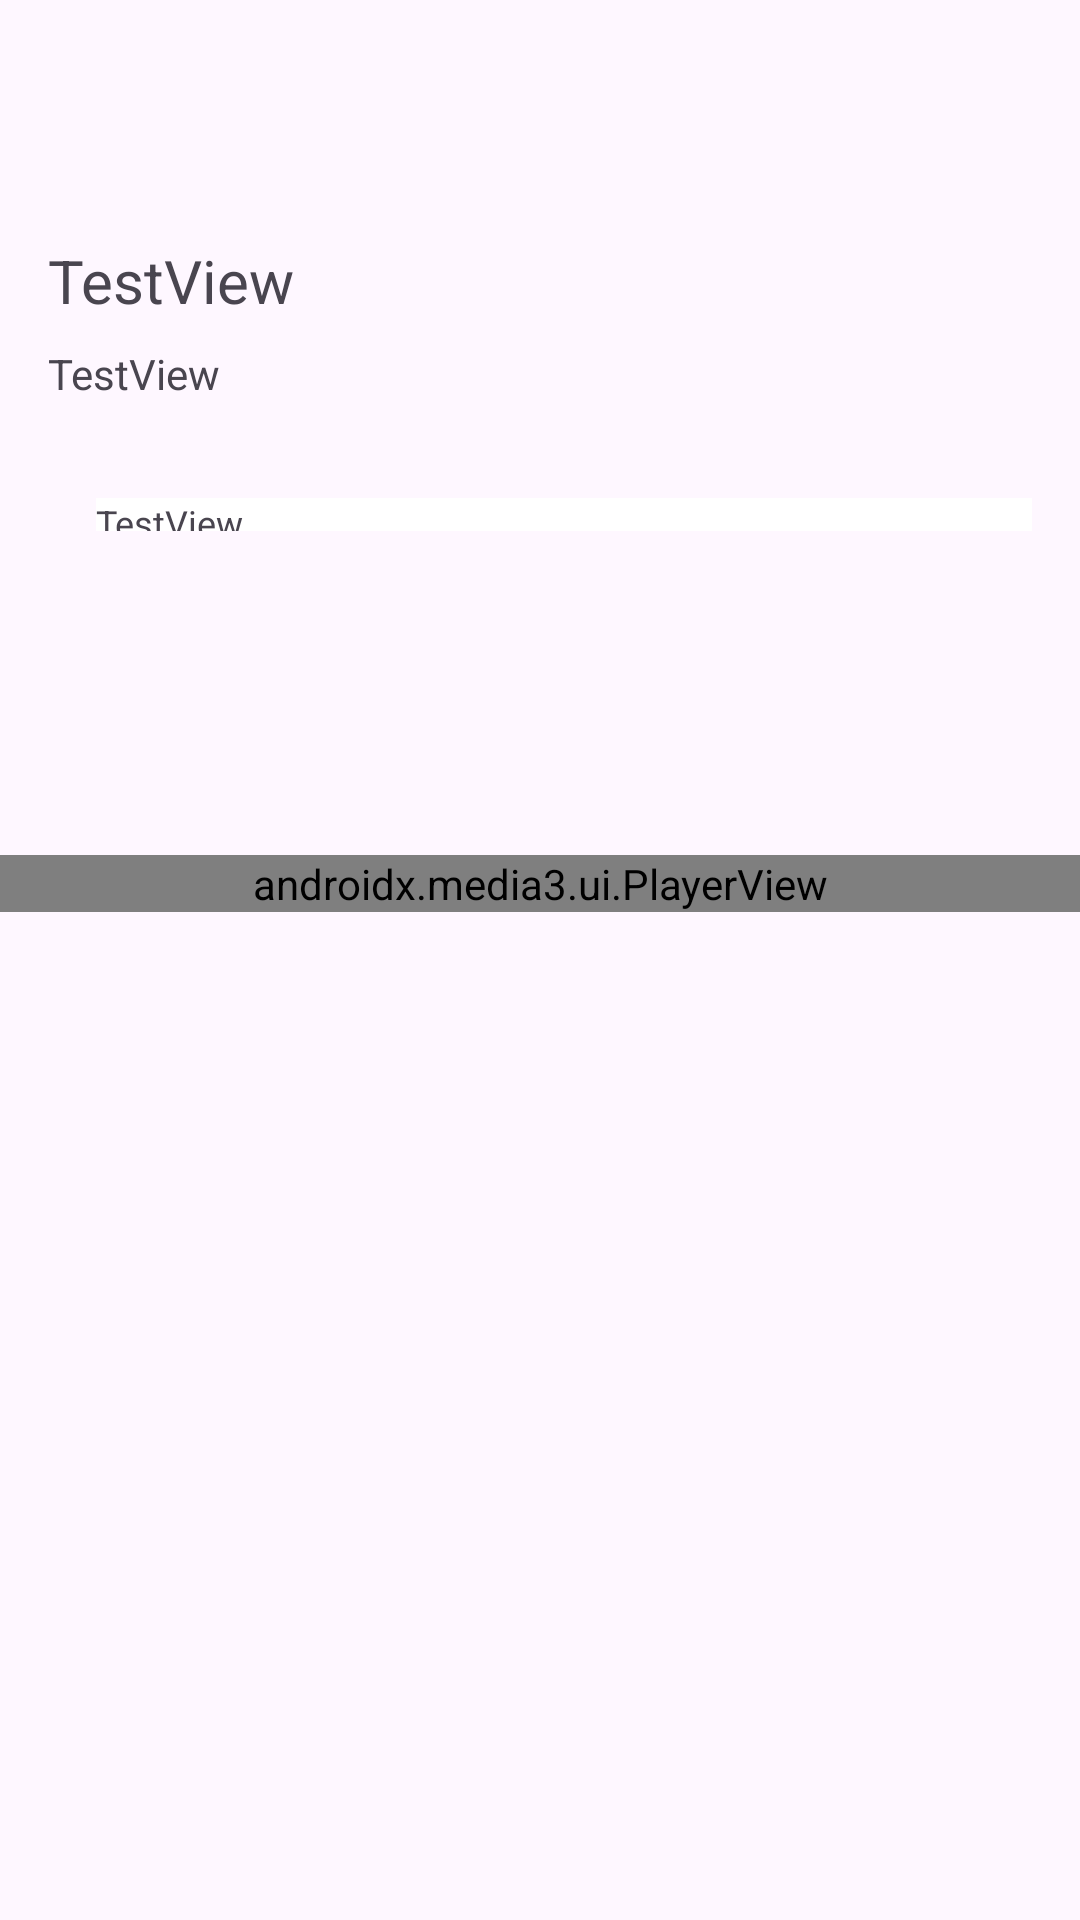

Produce the Android XML layout that renders to this screen, including the resource entries it uses.
<!-- AndroidManifest.xml: application theme Theme.DisplayVideoList -->
<!-- res/layout/movie_item.xml -->
<?xml version="1.0" encoding="utf-8"?>
<androidx.constraintlayout.widget.ConstraintLayout xmlns:android="http://schemas.android.com/apk/res/android"
    xmlns:app="http://schemas.android.com/apk/res-auto"
    xmlns:tools="http://schemas.android.com/tools"
    android:layout_width="match_parent"
    android:layout_height="match_parent">

    <TextView
        android:id="@+id/title_txt"
        android:layout_width="match_parent"
        android:layout_height="wrap_content"
        android:layout_marginStart="16dp"
        android:layout_marginTop="80dp"
        android:layout_marginEnd="79dp"
        android:text="TestView"
        android:textSize="20sp"
        app:layout_constraintEnd_toEndOf="@+id/subtitle_txt"
        app:layout_constraintHorizontal_bias="0.0"
        app:layout_constraintStart_toStartOf="@+id/subtitle_txt"
        app:layout_constraintTop_toTopOf="parent" />

    <TextView
        android:id="@+id/subtitle_txt"
        android:layout_width="match_parent"
        android:layout_height="wrap_content"
        android:layout_marginStart="16dp"
        android:layout_marginTop="8dp"
        android:layout_marginEnd="93dp"
        android:text="TestView"
        app:layout_constraintEnd_toEndOf="parent"
        app:layout_constraintStart_toStartOf="parent"
        app:layout_constraintTop_toBottomOf="@+id/title_txt" />

    <TextView
        android:id="@+id/description_txt"
        android:layout_width="match_parent"
        android:layout_height="wrap_content"
        android:background="#fff"
        android:layout_marginStart="32dp"
        android:layout_marginTop="32dp"
        android:layout_marginEnd="16dp"
        android:autoSizeTextType="uniform"
        android:lineSpacingExtra="12dp"
        android:text="TestView"
        android:textAlignment="viewStart"
        android:textSize="8sp"
        app:layout_constraintEnd_toEndOf="@+id/subtitle_txt"
        app:layout_constraintHorizontal_bias="0.0"
        app:layout_constraintStart_toStartOf="parent"
        app:layout_constraintTop_toBottomOf="@+id/subtitle_txt" />

    <ImageView
        android:id="@+id/thumb_movie"
        android:layout_width="match_parent"
        android:layout_height="wrap_content"
        android:layout_marginStart="16dp"
        android:scaleType="centerInside"
        android:layout_marginTop="24dp"
        app:layout_constraintStart_toStartOf="@+id/description_txt"
        app:layout_constraintTop_toBottomOf="@+id/description_txt"
        tools:srcCompat="@tools:sample/avatars" />

    <androidx.media3.ui.PlayerView
        android:id="@+id/player_view"
        android:layout_width="match_parent"
        android:layout_height="wrap_content"
        android:layout_centerInParent="true"
        android:layout_marginTop="84dp"
        app:layout_constraintTop_toBottomOf="@+id/thumb_movie"
        tools:layout_editor_absoluteX="32dp" />
    <TextView
        android:id="@+id/url_txt"
        android:layout_width="match_parent"
        android:layout_height="wrap_content"
        android:visibility="invisible"/>





</androidx.constraintlayout.widget.ConstraintLayout>
<!-- resources referenced by this layout -->
<resources>
  <style name="Theme.DisplayVideoList" parent="Base.Theme.DisplayVideoList" />
  <style name="Base.Theme.DisplayVideoList" parent="Theme.Material3.DayNight.NoActionBar">
          
          
      </style>
</resources>
